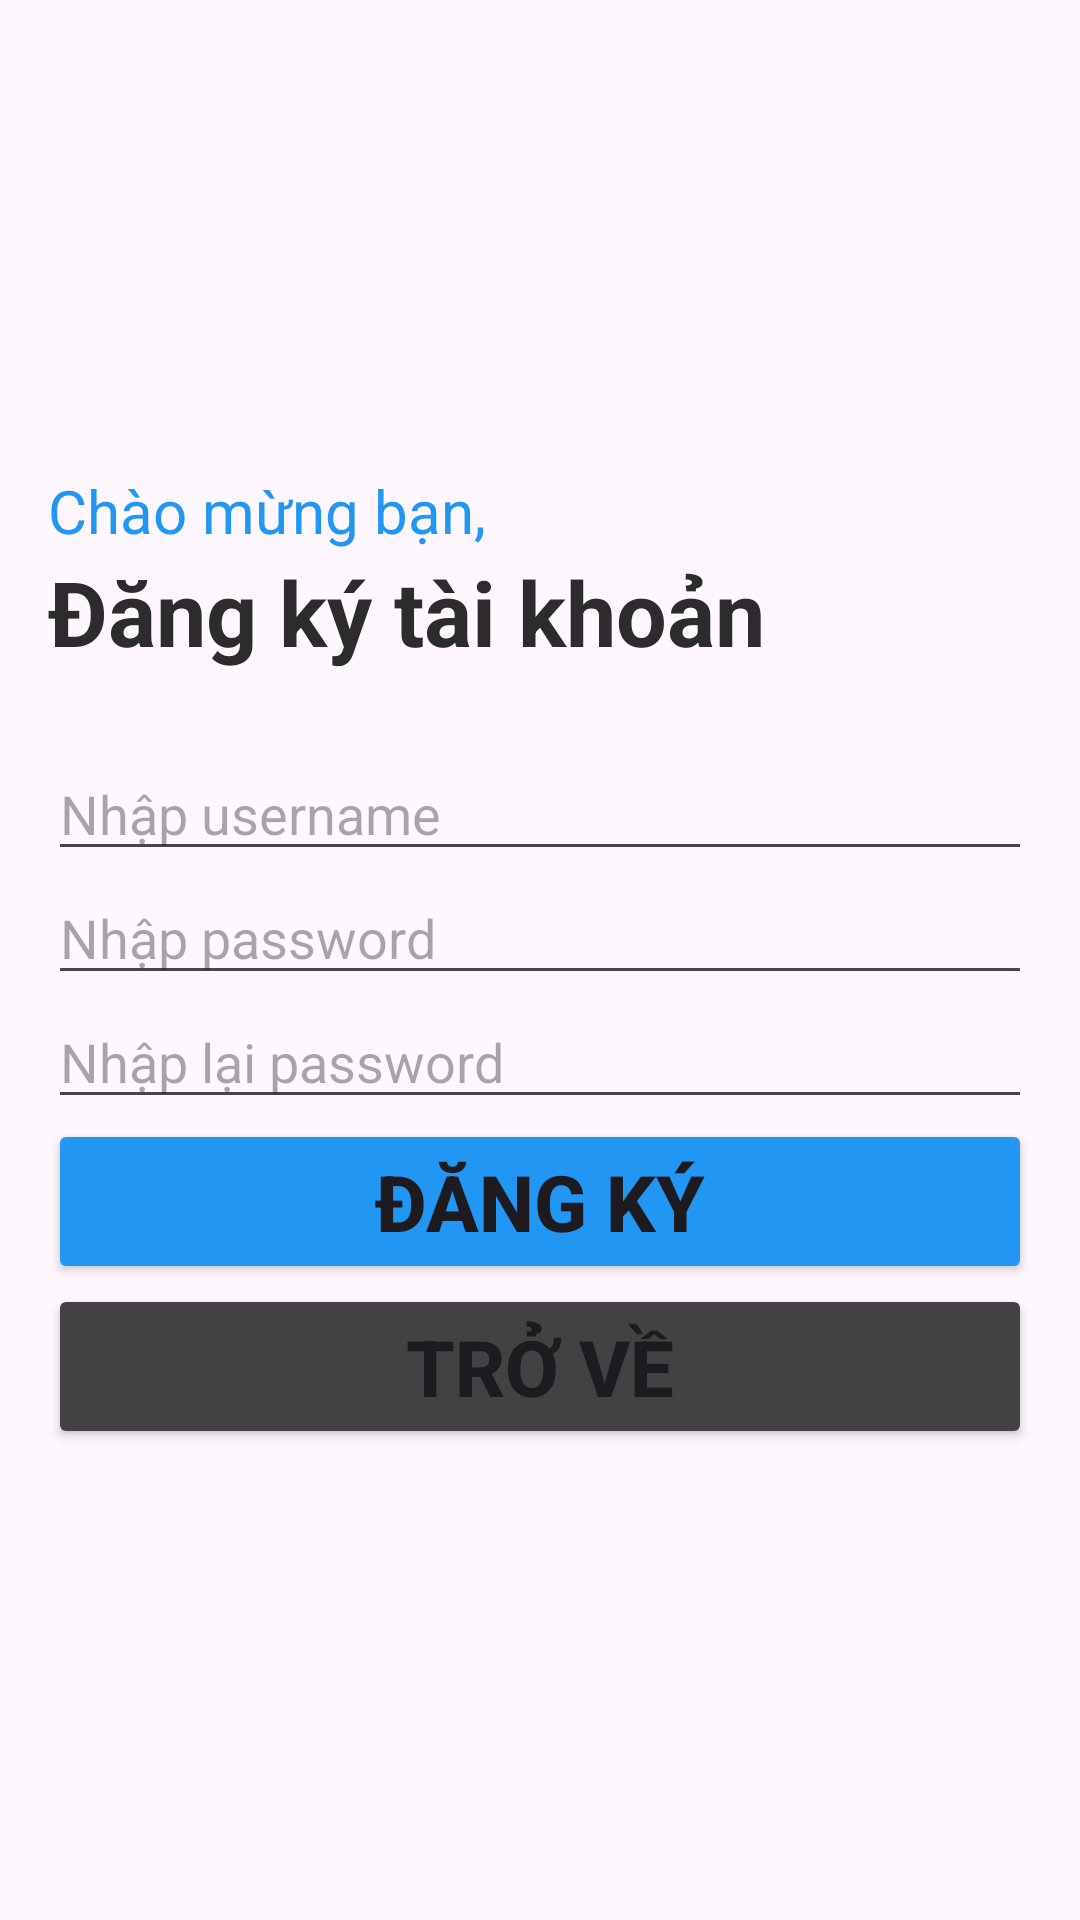

Layout XML and referenced resources for this Android screen:
<!-- AndroidManifest.xml: application theme Theme.Assignment_GD1 -->
<!-- res/layout/activity_register.xml -->
<?xml version="1.0" encoding="utf-8"?>
<LinearLayout xmlns:android="http://schemas.android.com/apk/res/android"
    xmlns:app="http://schemas.android.com/apk/res-auto"
    xmlns:tools="http://schemas.android.com/tools"
    android:layout_width="match_parent"
    android:layout_height="match_parent"
    android:orientation="vertical"
    android:padding="16dp"
    android:gravity="center"
    tools:context=".activity_register">

    <TextView
        android:layout_width="match_parent"
        android:layout_height="wrap_content"
        android:text="Chào mừng bạn,"
        android:textSize="20sp"
        android:textColor="#2196F3"/>

    <TextView
        android:layout_width="match_parent"
        android:layout_height="wrap_content"
        android:text="Đăng ký tài khoản"
        android:layout_marginBottom="25dp"
        android:textStyle="bold"
        android:textSize="30sp"
        android:textColor="#2C2C2C"/>

    <EditText
        android:id="@+id/edt_username"
        android:layout_width="match_parent"
        android:layout_height="wrap_content"
        android:hint="Nhập username"/>

    <EditText
        android:id="@+id/edt_password"
        android:inputType="textPassword"
        android:layout_width="match_parent"
        android:layout_height="wrap_content"
        android:hint="Nhập password"/>

    <EditText
        android:id="@+id/edt_retype_password"
        android:inputType="textPassword"
        android:layout_width="match_parent"
        android:layout_height="wrap_content"
        android:hint="Nhập lại password"/>

    <Button
        android:id="@+id/btn_dangky"
        android:layout_width="match_parent"
        android:layout_height="wrap_content"
        android:backgroundTint="#2196F3"
        android:textStyle="bold"
        android:textSize="26dp"
        android:text="ĐĂNG KÝ"/>

    <Button
        android:id="@+id/btn_trove"
        android:layout_width="match_parent"
        android:layout_height="wrap_content"
        android:textStyle="bold"
        android:textSize="26dp"
        android:backgroundTint="#424242"
        android:text="TRỞ VỀ"/>

</LinearLayout>
<!-- resources referenced by this layout -->
<resources>
  <style name="Theme.Assignment_GD1" parent="Base.Theme.Assignment_GD1" />
  <style name="Base.Theme.Assignment_GD1" parent="Theme.Material3.DayNight.NoActionBar">
          
          
      </style>
</resources>
